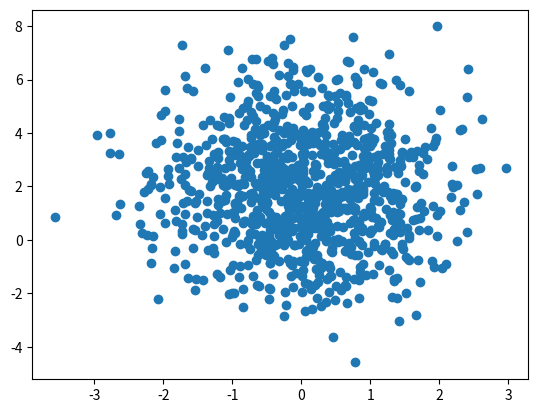

Python code for this plot:
import matplotlib.pyplot as plt
import numpy as np
mu=0
sigma=1
size=1000
 
rng=np.random.default_rng()
 
data1=rng.normal(mu,sigma,size)
data2=rng.normal(2,2,size)
plt.scatter(data1,data2)